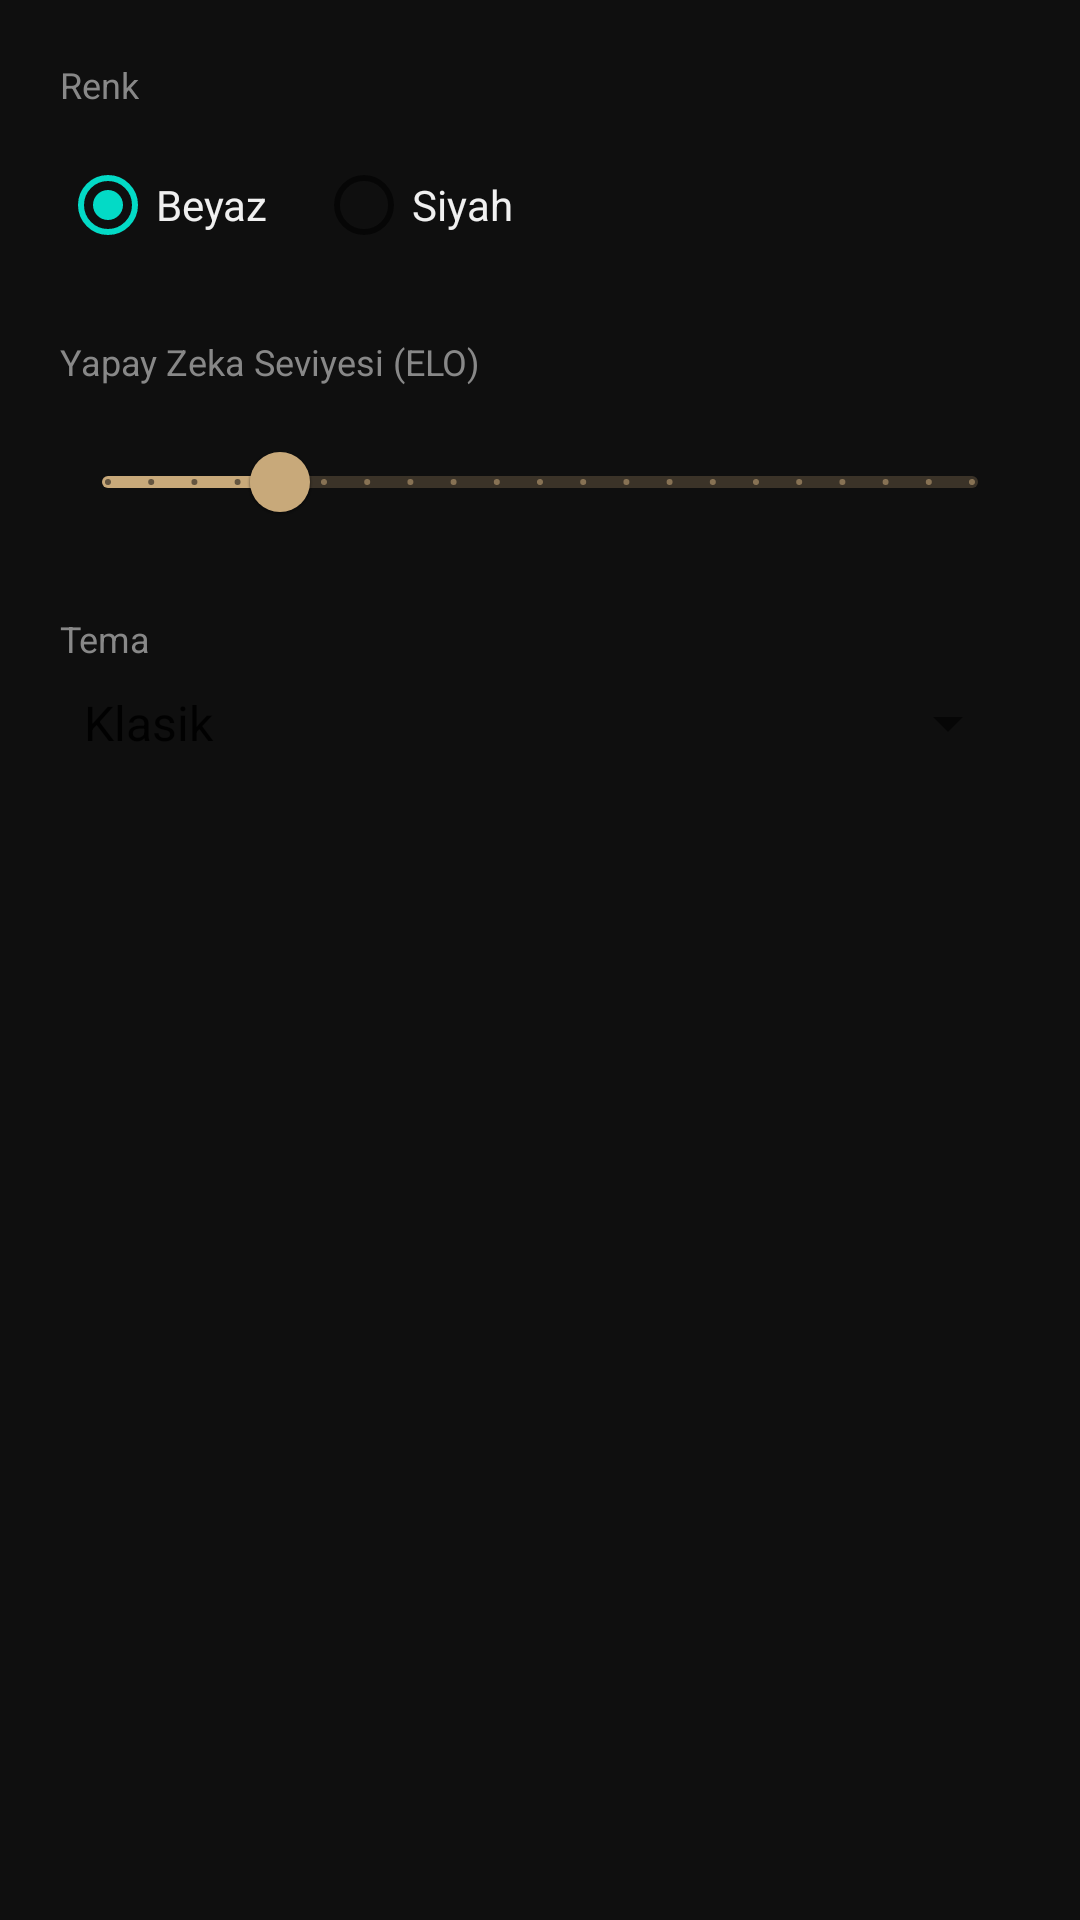

Produce the Android XML layout that renders to this screen, including the resource entries it uses.
<!-- AndroidManifest.xml: application theme Theme.Nichess -->
<!-- res/layout/dialog_new_game.xml -->
<?xml version="1.0" encoding="utf-8"?>
<LinearLayout xmlns:android="http://schemas.android.com/apk/res/android"
    android:layout_width="match_parent"
    android:layout_height="wrap_content"
    android:orientation="vertical"
    android:padding="20dp">

    <TextView
        android:layout_width="wrap_content"
        android:layout_height="wrap_content"
        android:text="Renk"
        android:textColor="@color/text_secondary"
        android:textSize="12sp"
        android:layout_marginBottom="8dp" />

    <RadioGroup
        android:id="@+id/rg_color"
        android:layout_width="wrap_content"
        android:layout_height="wrap_content"
        android:orientation="horizontal"
        android:layout_marginBottom="20dp">

        <RadioButton
            android:id="@+id/rb_white"
            android:layout_width="wrap_content"
            android:layout_height="wrap_content"
            android:text="Beyaz"
            android:checked="true"
            android:textColor="@color/text_primary" />

        <RadioButton
            android:id="@+id/rb_black"
            android:layout_width="wrap_content"
            android:layout_height="wrap_content"
            android:text="Siyah"
            android:layout_marginStart="16dp"
            android:textColor="@color/text_primary" />

    </RadioGroup>

    <TextView
        android:layout_width="wrap_content"
        android:layout_height="wrap_content"
        android:text="Yapay Zeka Seviyesi (ELO)"
        android:textColor="@color/text_secondary"
        android:textSize="12sp"
        android:layout_marginBottom="8dp" />

    <com.google.android.material.slider.Slider
        android:id="@+id/slider_elo"
        android:layout_width="match_parent"
        android:layout_height="wrap_content"
        android:valueFrom="800"
        android:valueTo="2800"
        android:stepSize="100"
        android:value="1200"
        android:layout_marginBottom="20dp" />

    <TextView
        android:layout_width="wrap_content"
        android:layout_height="wrap_content"
        android:text="Tema"
        android:textColor="@color/text_secondary"
        android:textSize="12sp"
        android:layout_marginBottom="8dp" />

    <Spinner
        android:id="@+id/spinner_theme"
        android:layout_width="match_parent"
        android:layout_height="wrap_content"
        android:entries="@array/theme_names" />

</LinearLayout>
<!-- resources referenced by this layout -->
<resources>
  <string-array name="theme_names">
          <item>Klasik</item>
          <item>Gece</item>
          <item>Orman</item>
          <item>Taş</item>
      </string-array>
  <color name="text_primary">#F0F0F0</color>
  <color name="text_secondary">#888888</color>
  <style name="Theme.Nichess" parent="Theme.MaterialComponents.DayNight.NoActionBar">
          <item name="colorPrimary">@color/accent</item>
          <item name="colorOnPrimary">@color/bg_dark</item>
          <item name="colorSurface">@color/bg_surface</item>
          <item name="colorOnSurface">@color/text_primary</item>
          <item name="android:windowBackground">@color/bg_dark</item>
          <item name="android:statusBarColor">@color/bg_dark</item>
          <item name="android:navigationBarColor">@color/bg_dark</item>
      </style>
  <color name="accent">#C8A97A</color>
  <color name="bg_dark">#0F0F0F</color>
  <color name="bg_surface">#1A1A1A</color>
</resources>
